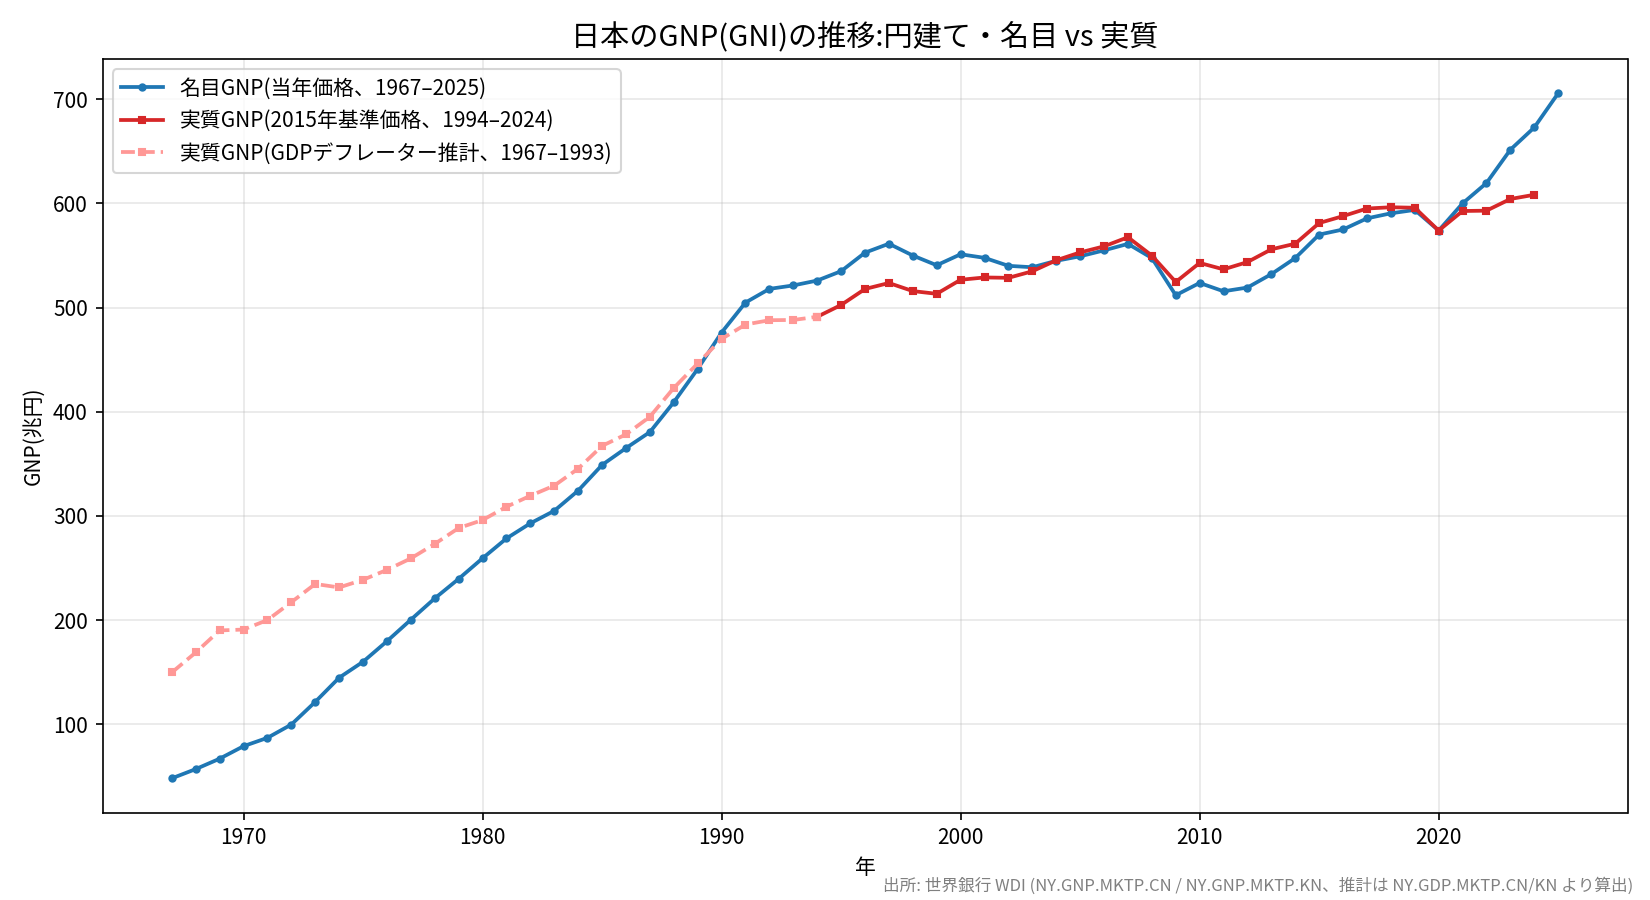

The data file committed next to this chart (first rows):
年, 名目GNP(兆円), 実質GNP(兆円、2015年価格), 備考
1967, 48.2, 149.8, 推計
1968, 57.1, 169.0, 推計
1969, 67.1, 190.1, 推計
1970, 79.1, 191.0, 推計
1971, 87.1, 200.1, 推計
1972, 99.8, 217.3, 推計
1973, 121.6, 234.7, 推計
1974, 144.8, 231.4, 推計
1975, 160.1, 238.7, 推計
1976, 179.8, 248.3, 推計
1977, 200.4, 259.3, 推計
1978, 220.9, 273.2, 推計
1979, 239.7, 288.4, 推計
1980, 259.4, 296.1, 推計
1981, 278.4, 308.8, 推計
1982, 292.9, 319.4, 推計
1983, 304.9, 329.1, 推計
1984, 324.3, 345.4, 推計
1985, 349.0, 367.3, 推計
1986, 365.1, 378.3, 推計
1987, 380.5, 395.2, 推計
1988, 409.1, 422.8, 推計
1989, 441.1, 446.3, 推計
1990, 476.0, 469.9, 推計
1991, 504.8, 483.7, 推計
1992, 517.9, 487.8, 推計
1993, 521.2, 488.1, 推計
1994, 525.9, 491.1, 
1995, 534.9, 502.5, 
1996, 552.7, 517.8, 
1997, 561.2, 523.6, 
1998, 549.9, 515.8, 
1999, 540.6, 513.2, 
2000, 551.1, 526.7, 
2001, 547.7, 528.9, 
2002, 540.0, 528.5, 
2003, 538.7, 534.8, 
2004, 544.9, 545.4, 
2005, 549.2, 552.9, 
2006, 554.9, 558.7, 
2007, 561.1, 567.5, 
2008, 547.5, 549.9, 
2009, 511.8, 524.5, 
2010, 523.6, 542.8, 
2011, 515.6, 536.7, 
2012, 519.2, 543.7, 
2013, 532.1, 555.9, 
2014, 547.5, 561.3, 
2015, 570.0, 581.1, 
2016, 574.9, 587.8, 
2017, 585.6, 595.0, 
2018, 590.4, 596.2, 
2019, 593.7, 595.8, 
2020, 573.9, 573.9, 
2021, 600.0, 592.7, 
2022, 619.5, 593.0, 
2023, 651.5, 604.2, 
2024, 672.8, 608.2, 
2025, 705.7, 659.8, 推計
